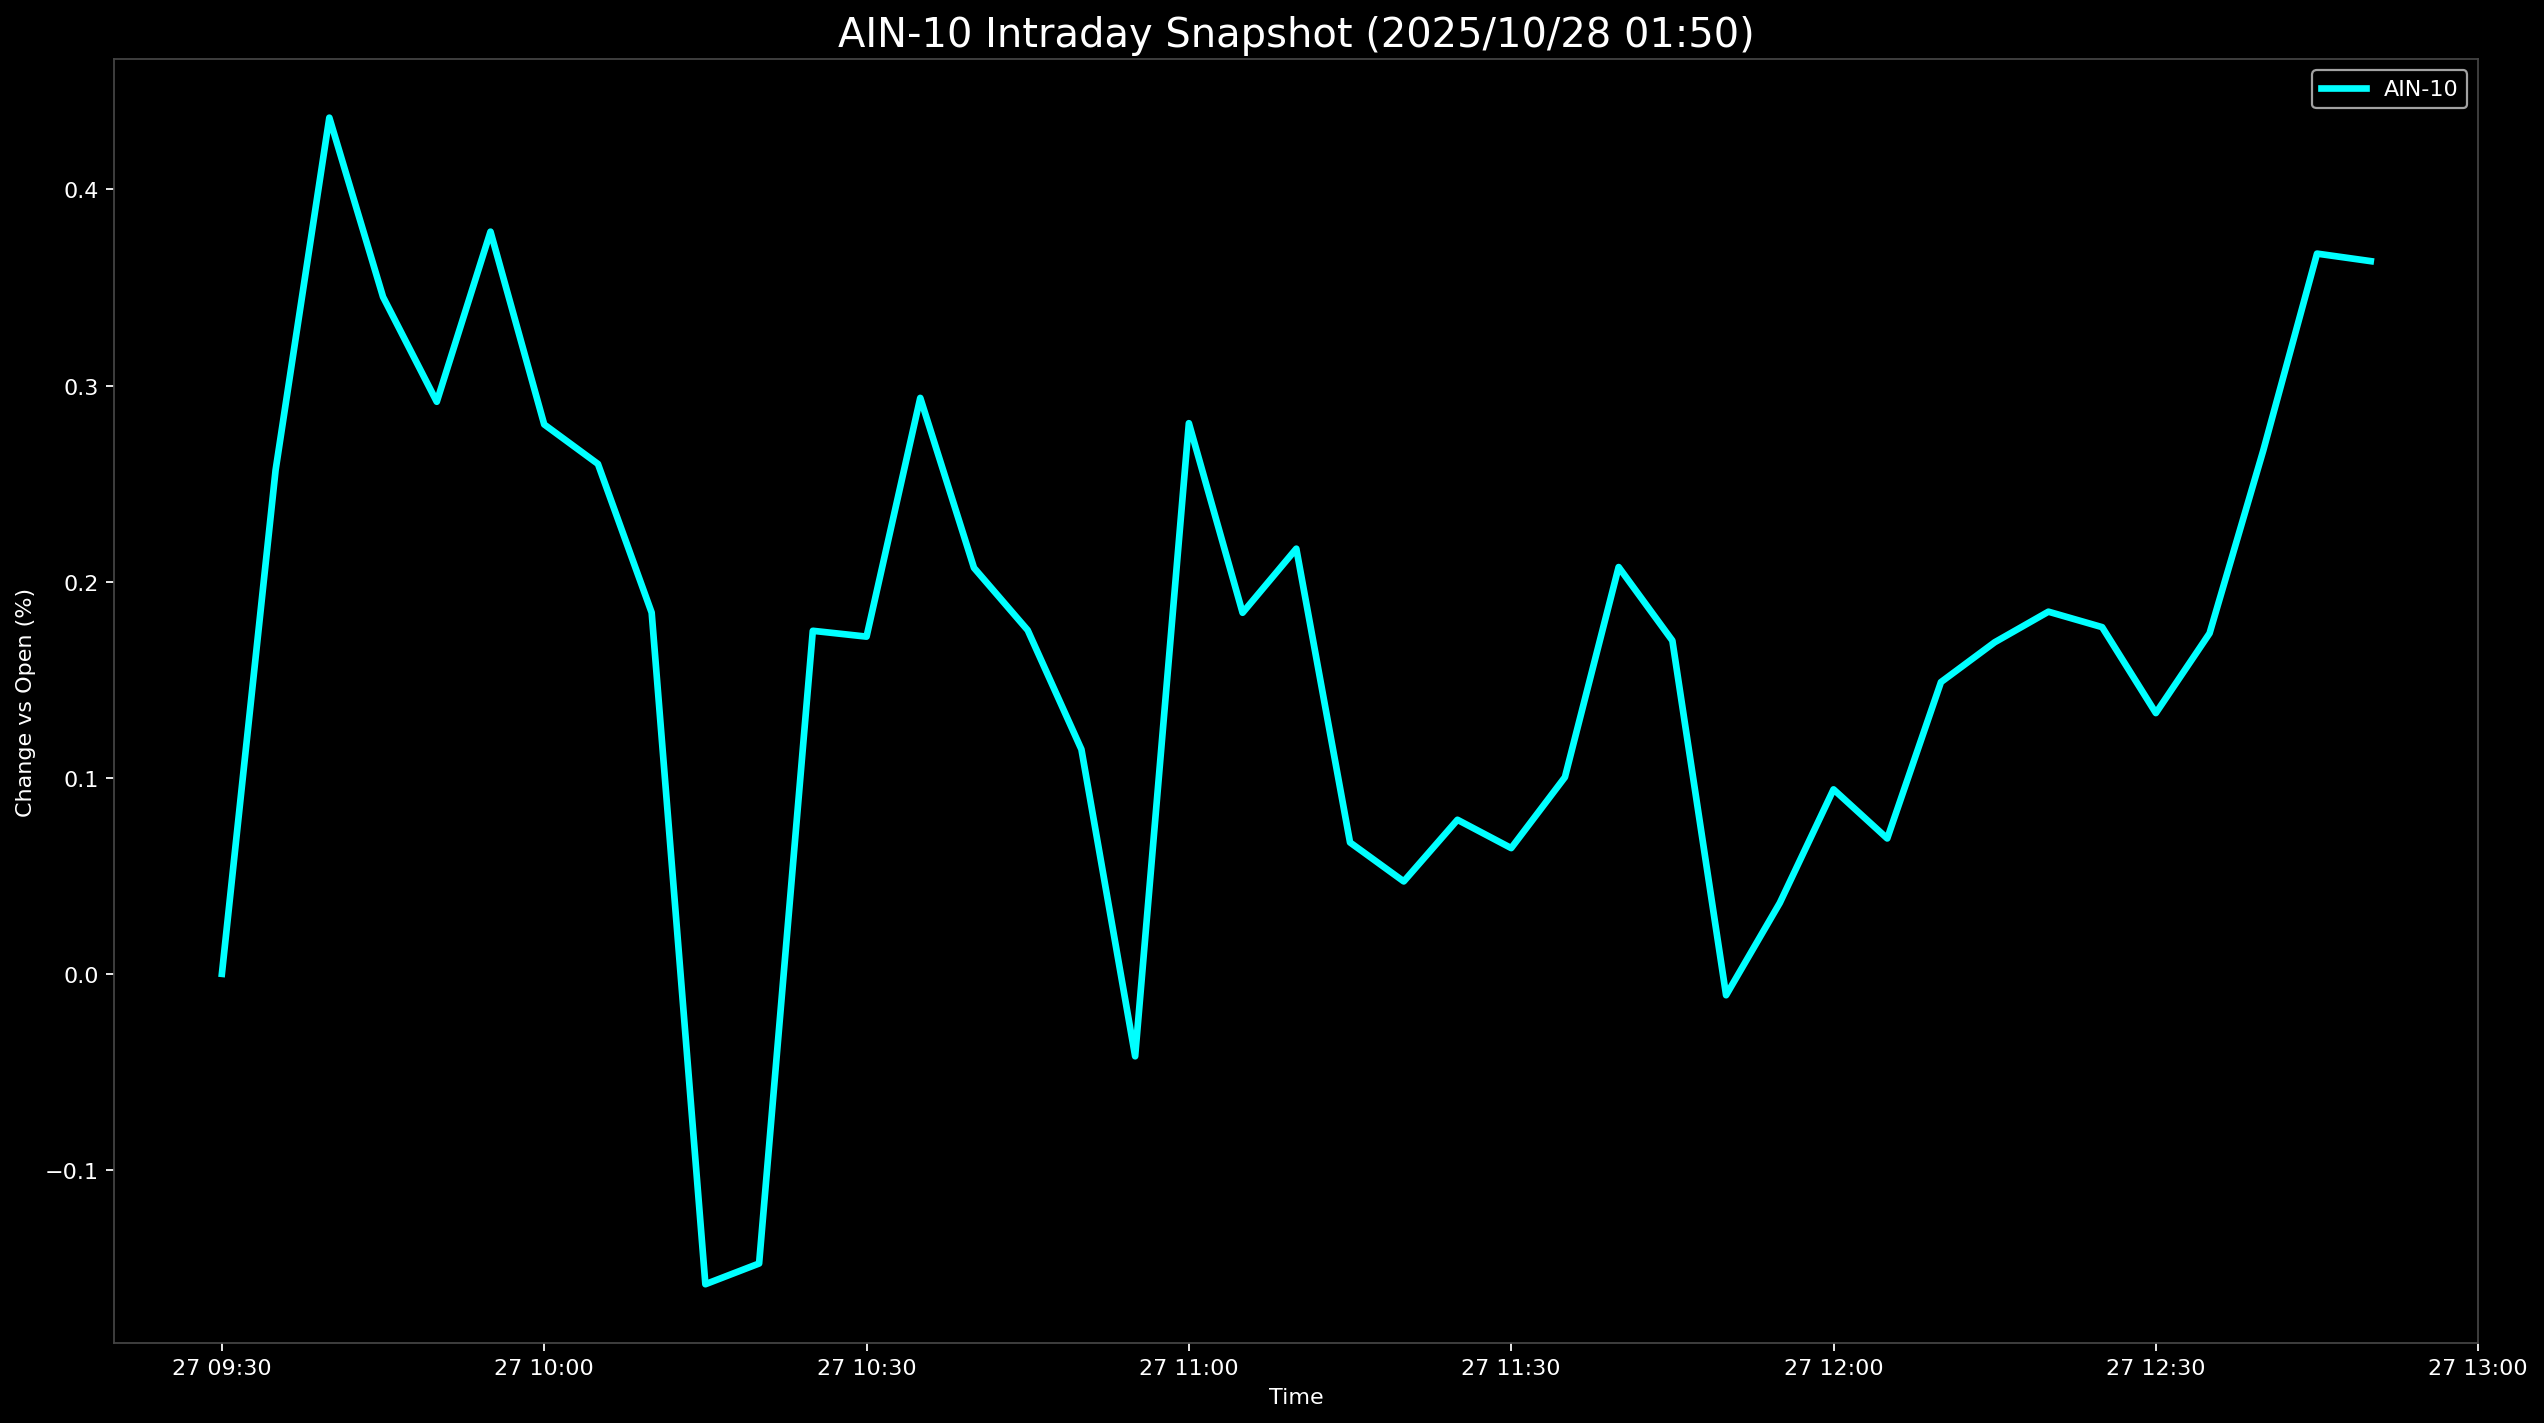

The file beside this chart, header and first rows:
Datetime, AIN-10
2025-10-27 09:30:00, 0.0
2025-10-27 09:35:00, 0.2569
2025-10-27 09:40:00, 0.4366
2025-10-27 09:45:00, 0.3452
2025-10-27 09:50:00, 0.2917
2025-10-27 09:55:00, 0.3785
2025-10-27 10:00:00, 0.2802
2025-10-27 10:05:00, 0.26
2025-10-27 10:10:00, 0.1842
2025-10-27 10:15:00, -0.1583
2025-10-27 10:20:00, -0.1477
2025-10-27 10:25:00, 0.1749
2025-10-27 10:30:00, 0.172
2025-10-27 10:35:00, 0.2937
2025-10-27 10:40:00, 0.2071
2025-10-27 10:45:00, 0.1752
2025-10-27 10:50:00, 0.1145
2025-10-27 10:55:00, -0.04204
2025-10-27 11:00:00, 0.2808
2025-10-27 11:05:00, 0.1841
2025-10-27 11:10:00, 0.2168
2025-10-27 11:15:00, 0.06701
2025-10-27 11:20:00, 0.04714
2025-10-27 11:25:00, 0.07857
2025-10-27 11:30:00, 0.06413
2025-10-27 11:35:00, 0.1003
2025-10-27 11:40:00, 0.2075
2025-10-27 11:45:00, 0.1699
2025-10-27 11:50:00, -0.01091
2025-10-27 11:55:00, 0.03617
2025-10-27 12:00:00, 0.09408
2025-10-27 12:05:00, 0.06905
2025-10-27 12:10:00, 0.1488
2025-10-27 12:15:00, 0.1691
2025-10-27 12:20:00, 0.1847
2025-10-27 12:25:00, 0.1768
2025-10-27 12:30:00, 0.133
2025-10-27 12:35:00, 0.1737
2025-10-27 12:40:00, 0.267
2025-10-27 12:45:00, 0.3673
2025-10-27 12:50:00, 0.3635
